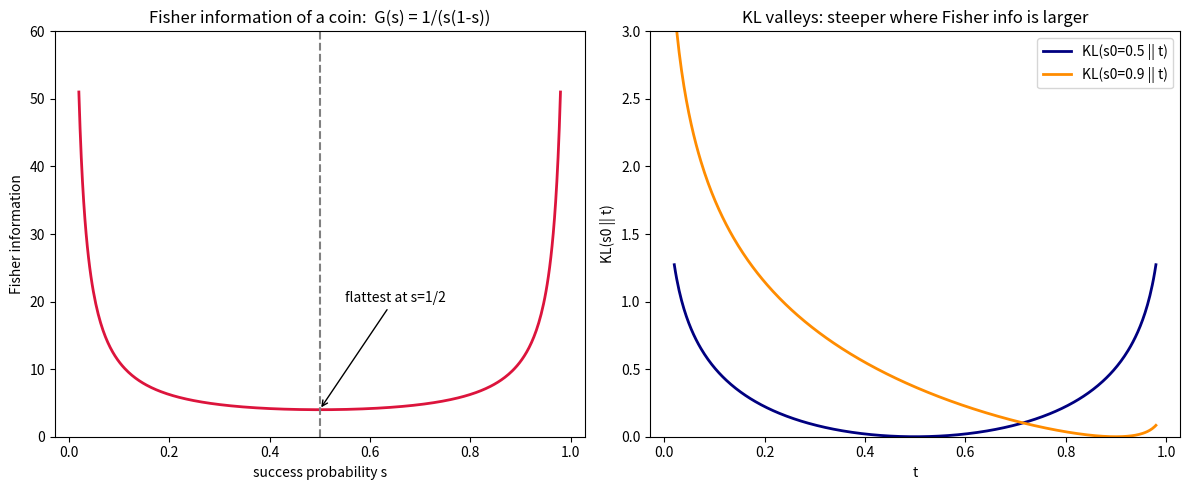

Write the Python code that produced this figure.
"""Visualize the Bernoulli Fisher information 1/(s(1-s)) and KL valleys.

Saves 'fisher_bernoulli.png'. Requires matplotlib + numpy.
"""
import numpy as np
import matplotlib.pyplot as plt

def bernoulli_fisher(s):
    return 1.0/(s*(1.0-s))

def kl_bernoulli(s, t):
    return s*np.log(s/t) + (1-s)*np.log((1-s)/(1-t))

s = np.linspace(0.02, 0.98, 400)
fig, (ax1, ax2) = plt.subplots(1, 2, figsize=(12, 5))

ax1.plot(s, bernoulli_fisher(s), lw=2, color="crimson")
ax1.set_title("Fisher information of a coin:  G(s) = 1/(s(1-s))")
ax1.set_xlabel("success probability s"); ax1.set_ylabel("Fisher information")
ax1.axvline(0.5, ls="--", color="gray"); ax1.set_ylim(0, 60)
ax1.annotate("flattest at s=1/2", (0.5, 4), (0.55, 20),
             arrowprops=dict(arrowstyle="->"))

t = np.linspace(0.02, 0.98, 400)
for s0, c in [(0.5, "navy"), (0.9, "darkorange")]:
    ax2.plot(t, kl_bernoulli(s0, t), lw=2, color=c, label=f"KL(s0={s0} || t)")
ax2.set_title("KL valleys: steeper where Fisher info is larger")
ax2.set_xlabel("t"); ax2.set_ylabel("KL(s0 || t)"); ax2.legend()
ax2.set_ylim(0, 3)

plt.tight_layout(); plt.savefig("fisher_bernoulli.png", dpi=130)
print("saved fisher_bernoulli.png")
